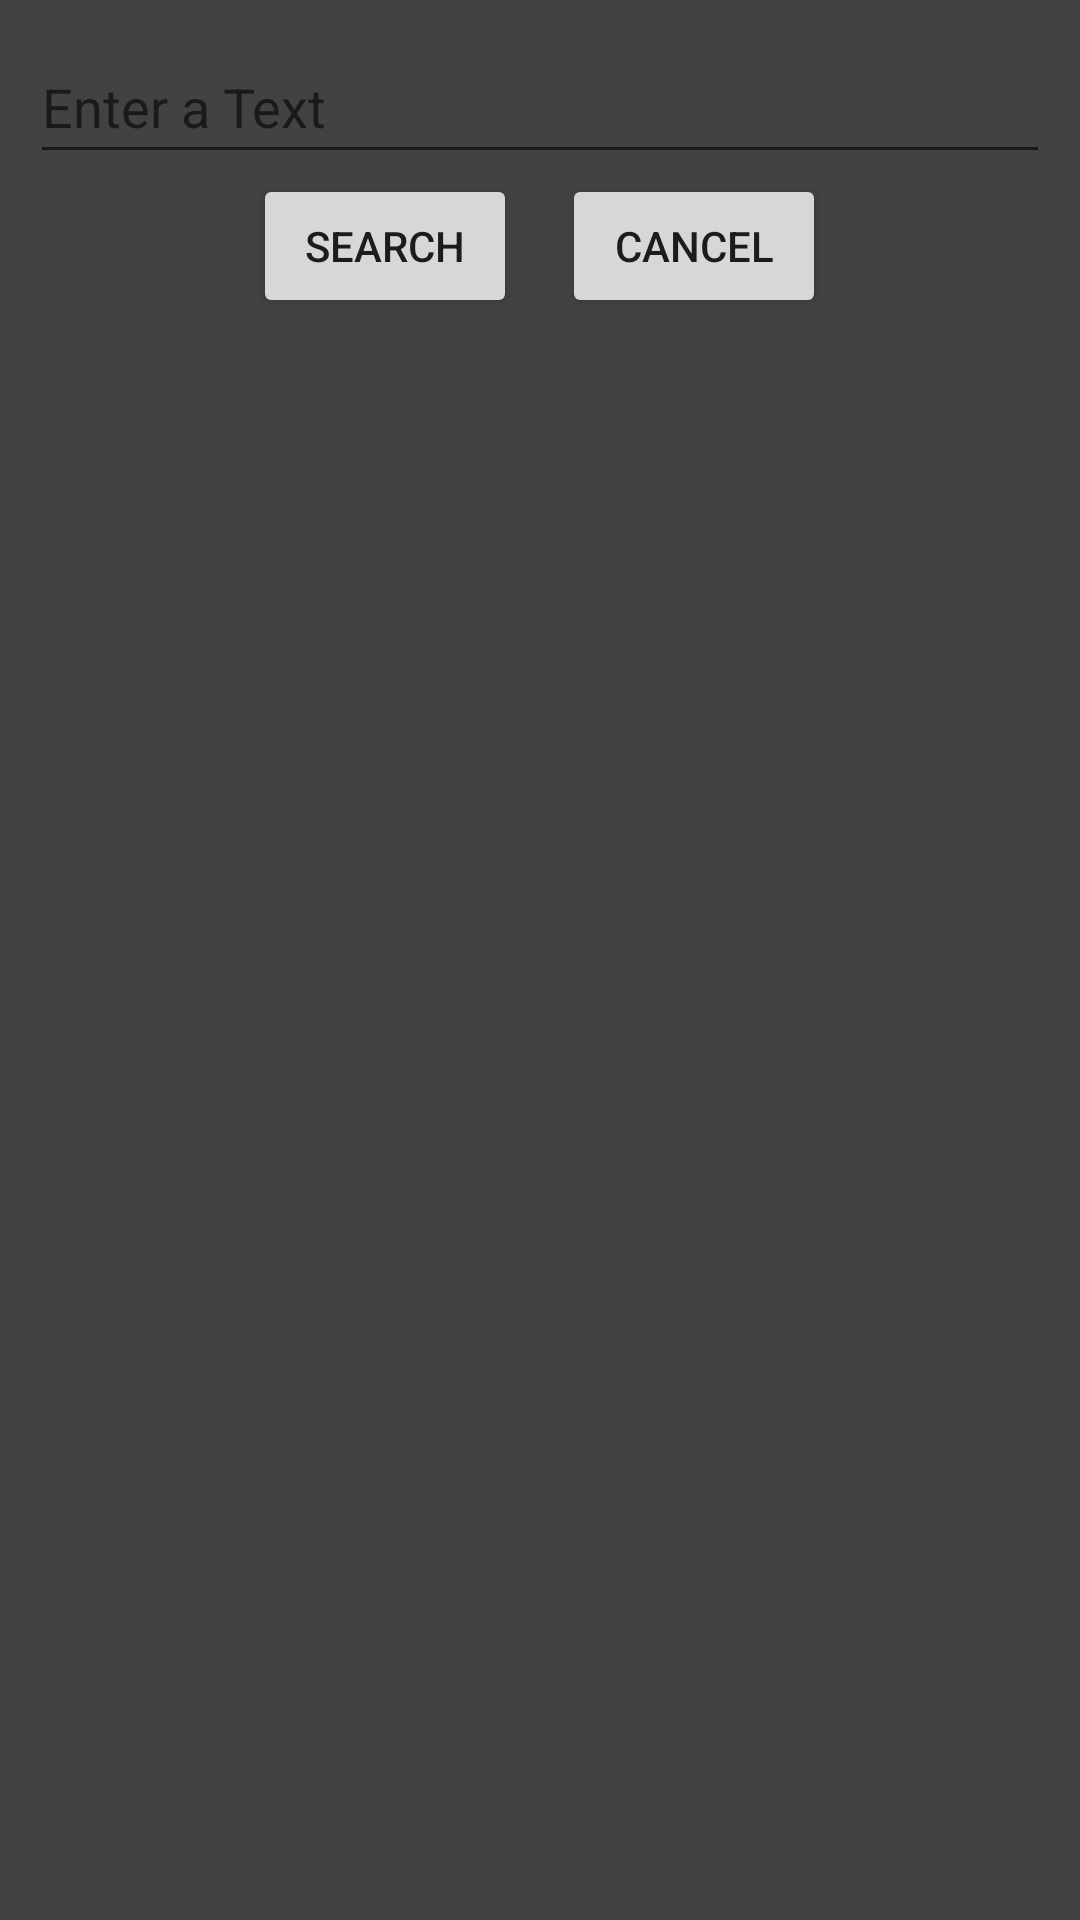

Layout XML and referenced resources for this Android screen:
<!-- AndroidManifest.xml: application theme Theme.CW_2 -->
<!-- res/layout/alert_dialog.xml -->
<?xml version="1.0" encoding="utf-8"?>
<LinearLayout
    xmlns:android="http://schemas.android.com/apk/res/android"
    xmlns:app="http://schemas.android.com/apk/res-auto"
    xmlns:tools="http://schemas.android.com/tools"
    android:layout_width="match_parent"
    android:layout_height="match_parent"
    android:orientation="vertical"
    android:padding="10dp"
    android:background="@color/cardview_dark_background">

    <EditText
        android:id="@+id/dialogEt"
        android:layout_width="match_parent"
        android:layout_height="wrap_content"
        android:hint="Enter a Text"
        android:inputType="text"
        android:minHeight="48dp" />

    <LinearLayout
        android:layout_width="match_parent"
        android:layout_height="wrap_content"
        android:orientation="horizontal"
        android:gravity="center"
        android:background="@color/cardview_dark_background">

        <Button
            android:id="@+id/search"
            android:layout_width="wrap_content"
            android:layout_height="wrap_content"
            android:text="Search"
            android:layout_marginRight="15dp"/>

        <Button
            android:id="@+id/cancelB"
            android:layout_width="wrap_content"
            android:layout_height="wrap_content"
            android:text="Cancel"/>
    </LinearLayout>
</LinearLayout>
<!-- resources referenced by this layout -->
<resources>
  <style name="Theme.CW_2" parent="Theme.MaterialComponents.DayNight.DarkActionBar">
          
          <item name="colorPrimary">@color/purple_500</item>
          <item name="colorPrimaryVariant">@color/purple_700</item>
          <item name="colorOnPrimary">@color/white</item>
          
          <item name="colorSecondary">@color/teal_200</item>
          <item name="colorSecondaryVariant">@color/teal_700</item>
          <item name="colorOnSecondary">@color/black</item>
          
          <item name="android:statusBarColor" tools:targetApi="l">?attr/colorPrimaryVariant</item>
          
      </style>
  <!-- not gathered from this repository: default colours our renderer supplied (Android Studio template values) -->
  <color name="purple_500">#FF6200EE</color>
  <color name="purple_700">#FF3700B3</color>
  <color name="teal_200">#FF03DAC5</color>
  <color name="teal_700">#FF018786</color>
  <color name="black">#FF000000</color>
  <color name="white">#FFFFFFFF</color>
</resources>
